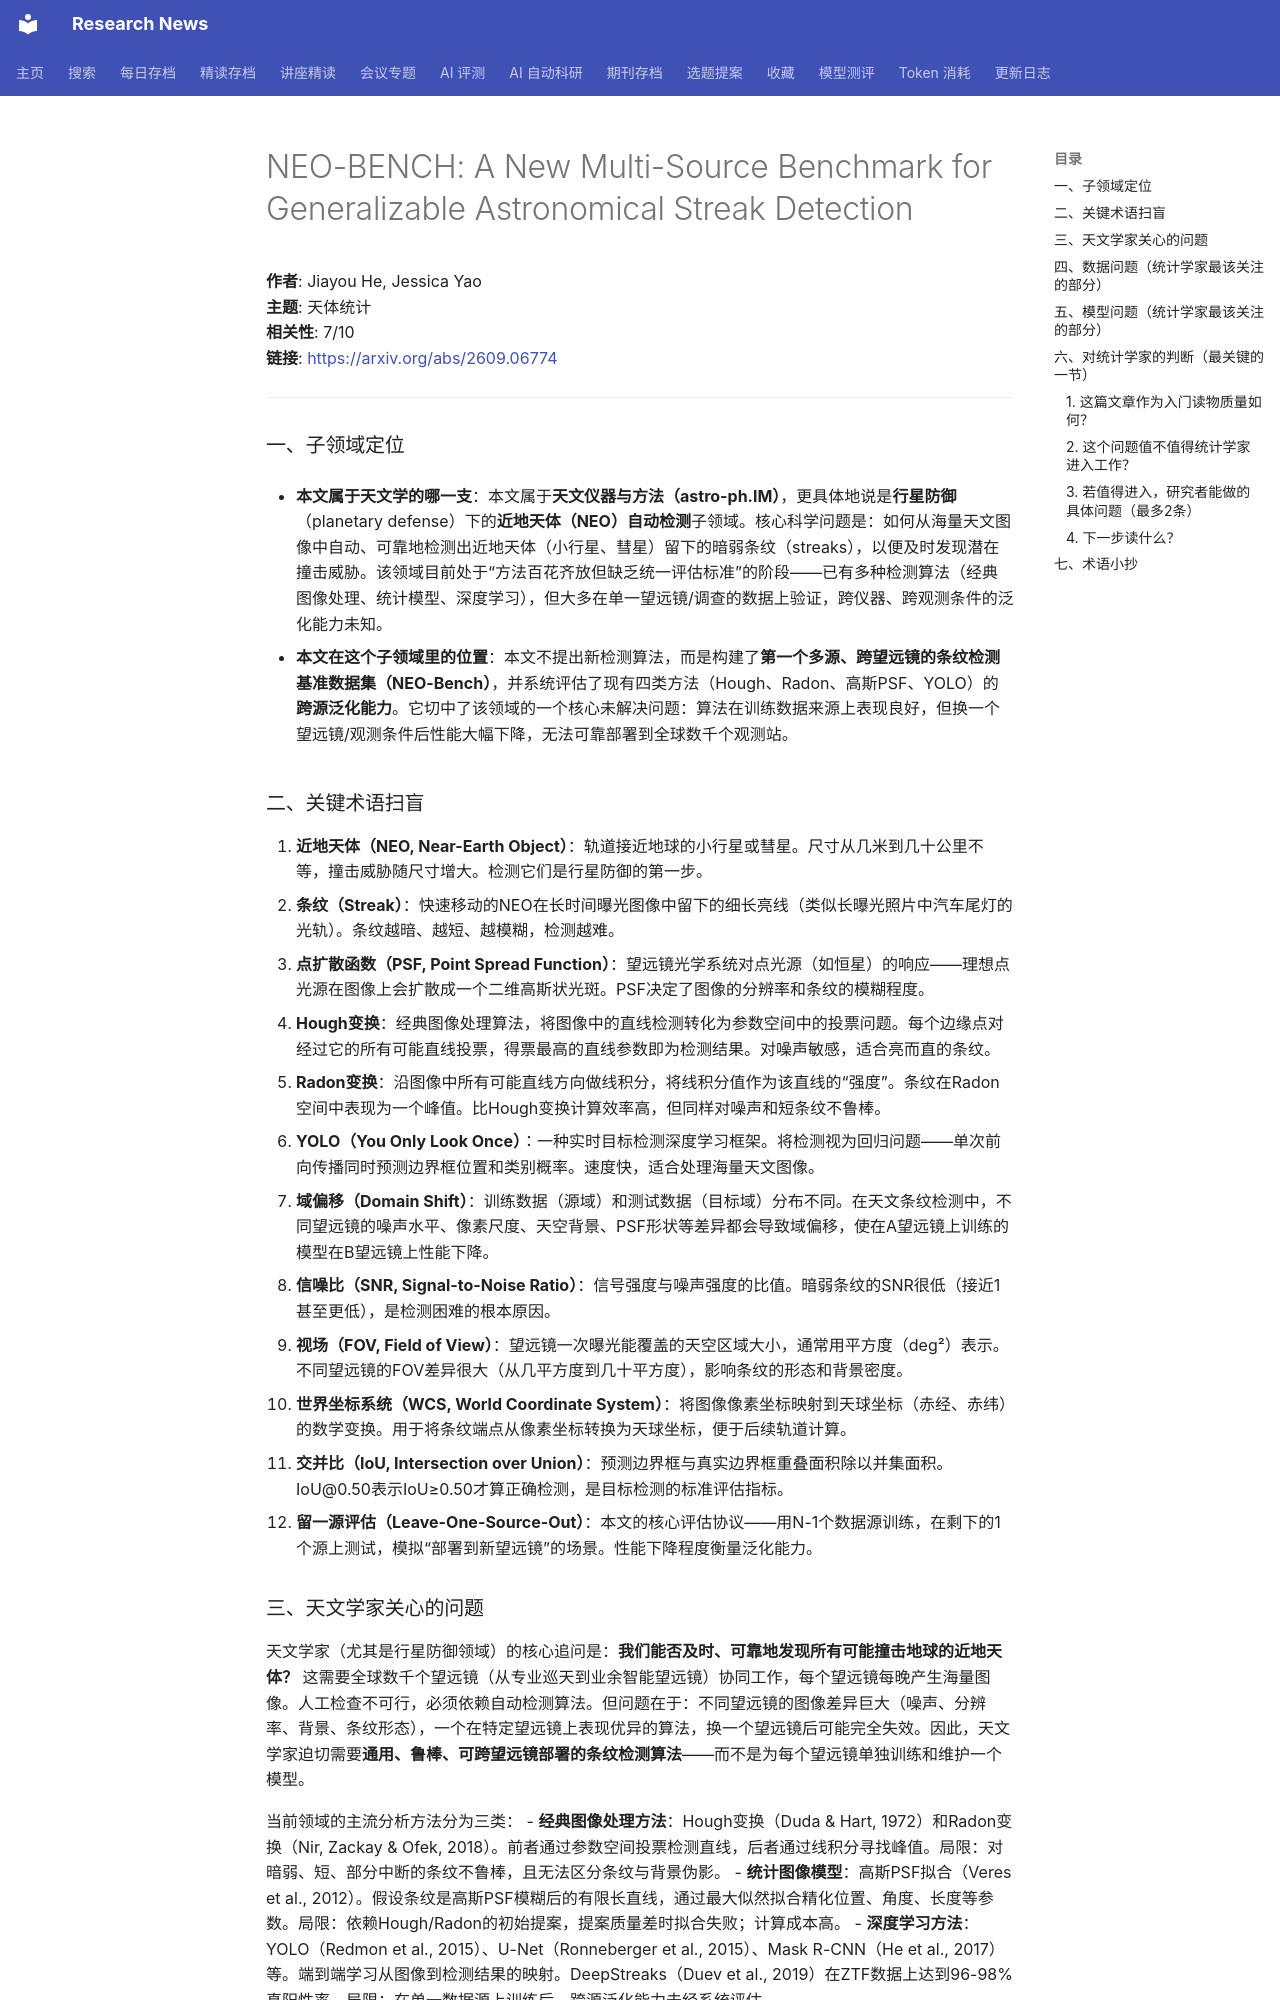

repository: cxy0714/research-news · page: deep_reads/2026-09-10-2609.06774/index.html · generator: mkdocs

# NEO-BENCH: A New Multi-Source Benchmark for Generalizable Astronomical Streak Detection

**作者**: Jiayou He, Jessica Yao  
**主题**: 天体统计  
**相关性**: 7/10  
**链接**: <https://arxiv.org/abs/2609.06774>

---

### 一、子领域定位

- **本文属于天文学的哪一支**：本文属于**天文仪器与方法（astro-ph.IM）**，更具体地说是**行星防御**（planetary defense）下的**近地天体（NEO）自动检测**子领域。核心科学问题是：如何从海量天文图像中自动、可靠地检测出近地天体（小行星、彗星）留下的暗弱条纹（streaks），以便及时发现潜在撞击威胁。该领域目前处于“方法百花齐放但缺乏统一评估标准”的阶段——已有多种检测算法（经典图像处理、统计模型、深度学习），但大多在单一望远镜/调查的数据上验证，跨仪器、跨观测条件的泛化能力未知。

- **本文在这个子领域里的位置**：本文不提出新检测算法，而是构建了**第一个多源、跨望远镜的条纹检测基准数据集（NEO-Bench）**，并系统评估了现有四类方法（Hough、Radon、高斯PSF、YOLO）的**跨源泛化能力**。它切中了该领域的一个核心未解决问题：算法在训练数据来源上表现良好，但换一个望远镜/观测条件后性能大幅下降，无法可靠部署到全球数千个观测站。

### 二、关键术语扫盲

1. **近地天体（NEO, Near-Earth Object）**：轨道接近地球的小行星或彗星。尺寸从几米到几十公里不等，撞击威胁随尺寸增大。检测它们是行星防御的第一步。
2. **条纹（Streak）**：快速移动的NEO在长时间曝光图像中留下的细长亮线（类似长曝光照片中汽车尾灯的光轨）。条纹越暗、越短、越模糊，检测越难。
3. **点扩散函数（PSF, Point Spread Function）**：望远镜光学系统对点光源（如恒星）的响应——理想点光源在图像上会扩散成一个二维高斯状光斑。PSF决定了图像的分辨率和条纹的模糊程度。
4. **Hough变换**：经典图像处理算法，将图像中的直线检测转化为参数空间中的投票问题。每个边缘点对经过它的所有可能直线投票，得票最高的直线参数即为检测结果。对噪声敏感，适合亮而直的条纹。
5. **Radon变换**：沿图像中所有可能直线方向做线积分，将线积分值作为该直线的“强度”。条纹在Radon空间中表现为一个峰值。比Hough变换计算效率高，但同样对噪声和短条纹不鲁棒。
6. **YOLO（You Only Look Once）**：一种实时目标检测深度学习框架。将检测视为回归问题——单次前向传播同时预测边界框位置和类别概率。速度快，适合处理海量天文图像。
7. **域偏移（Domain Shift）**：训练数据（源域）和测试数据（目标域）分布不同。在天文条纹检测中，不同望远镜的噪声水平、像素尺度、天空背景、PSF形状等差异都会导致域偏移，使在A望远镜上训练的模型在B望远镜上性能下降。
8. **信噪比（SNR, Signal-to-Noise Ratio）**：信号强度与噪声强度的比值。暗弱条纹的SNR很低（接近1甚至更低），是检测困难的根本原因。
9. **视场（FOV, Field of View）**：望远镜一次曝光能覆盖的天空区域大小，通常用平方度（deg²）表示。不同望远镜的FOV差异很大（从几平方度到几十平方度），影响条纹的形态和背景密度。
10. **世界坐标系统（WCS, World Coordinate System）**：将图像像素坐标映射到天球坐标（赤经、赤纬）的数学变换。用于将条纹端点从像素坐标转换为天球坐标，便于后续轨道计算。
11. **交并比（IoU, Intersection over Union）**：预测边界框与真实边界框重叠面积除以并集面积。IoU@0.50表示IoU≥0.50才算正确检测，是目标检测的标准评估指标。
12. **留一源评估（Leave-One-Source-Out）**：本文的核心评估协议——用N-1个数据源训练，在剩下的1个源上测试，模拟“部署到新望远镜”的场景。性能下降程度衡量泛化能力。
